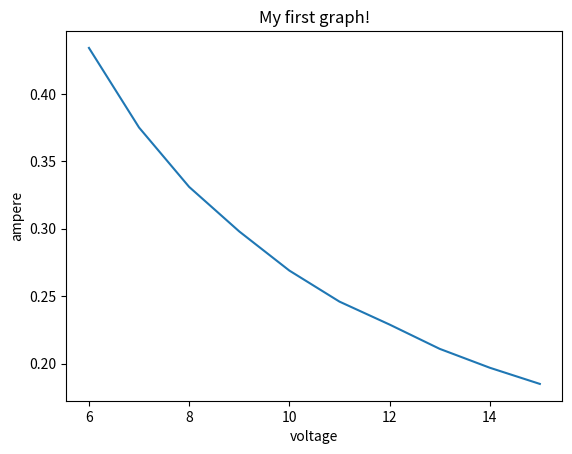

The script that saved this image:
# importing the required module
import matplotlib.pyplot as plt

# x axis values
x = [6, 7, 8, 9, 10, 11, 12, 13, 14, 15]
# corresponding y axis values
y = [0.434, 0.375,0.331,0.298,0.269,0.246,0.229,0.211,0.197, 0.185 ]

# plotting the points 
plt.plot(x, y)

# naming the x axis
plt.xlabel('voltage')
# naming the y axis
plt.ylabel('ampere')

# giving a title to my graph
plt.title('My first graph!')

# function to show the plot
plt.show()